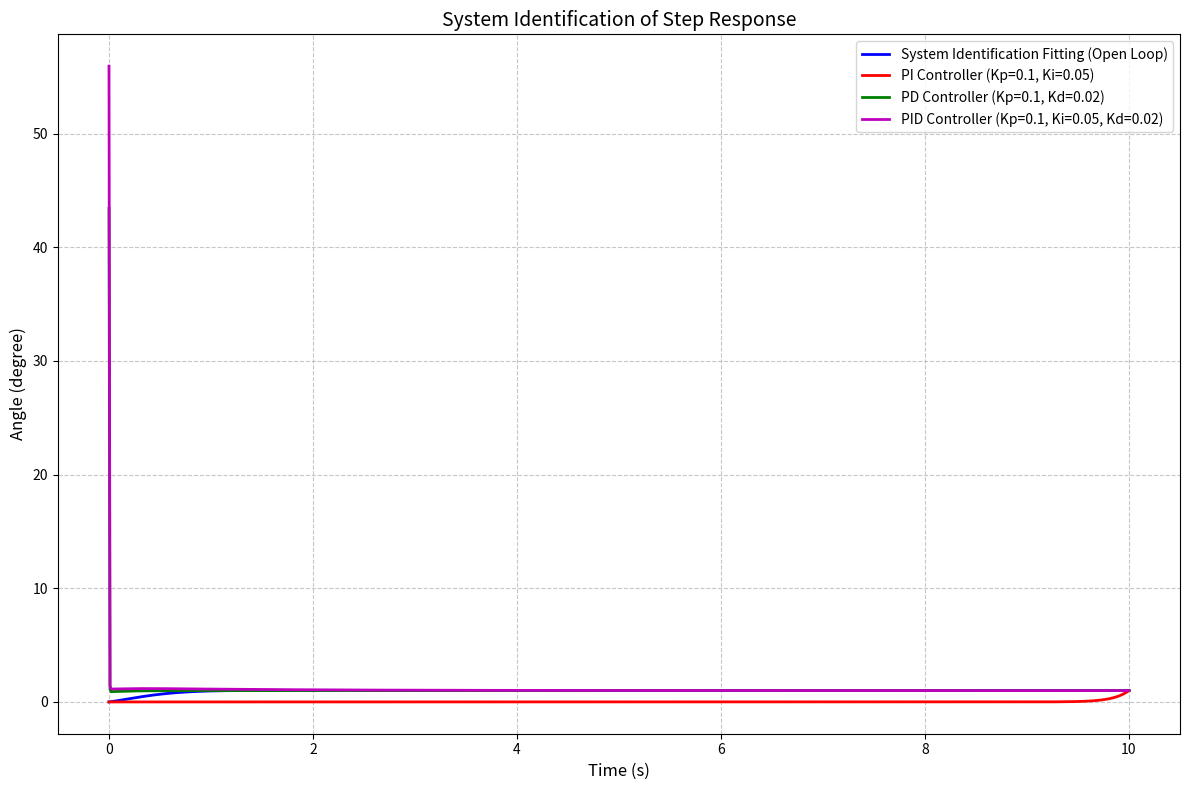

The script that saved this image: (Note: this script raises an exception after producing the figure.)
"""
Transfer Function Step Response with PID Controllers
Transfer Function: G(s) = (406.9s + 2553) / (s^3 + 9.298s^2 + 18.78s + 23.66)

This script plots the step response of the system with various controllers:
- Open loop (System Identification Fitting)
- PI Controller
- PD Controller  
- PID Controller

And calculates performance metrics:
- Rise Time
- Settling Time
- Overshoot
- Steady State Error
"""

import numpy as np
import matplotlib.pyplot as plt
from scipy import signal

def get_plant():
    """Get the plant transfer function G(s)"""
    # G(s) = (406.9s + 2553) / (s^3 + 9.298s^2 + 18.78s + 23.66)
    num = [-50.91, -508.2]
    den = [1, 5.628, 11.38]
    return num, den

def multiply_tf(num1, den1, num2, den2):
    """Multiply two transfer functions"""
    num = np.convolve(num1, num2)
    den = np.convolve(den1, den2)
    return num, den

def add_tf(num1, den1, num2, den2):
    """Add two transfer functions"""
    # (num1/den1) + (num2/den2) = (num1*den2 + num2*den1) / (den1*den2)
    num = np.polyadd(np.convolve(num1, den2), np.convolve(num2, den1))
    den = np.convolve(den1, den2)
    return num, den

def closed_loop_tf(controller_num, controller_den, plant_num, plant_den):
    """
    Calculate closed-loop transfer function
    T(s) = C(s)*G(s) / (1 + C(s)*G(s))
    """
    # C(s) * G(s)
    cg_num, cg_den = multiply_tf(controller_num, controller_den, plant_num, plant_den)
    
    # 1 + C(s)*G(s)
    one_plus_cg_num, one_plus_cg_den = add_tf([1], [1], cg_num, cg_den)
    
    # T(s) = (C*G) / (1 + C*G) = cg_num * one_plus_cg_den / (cg_den * one_plus_cg_num)
    # Simplified: num = cg_num, den = one_plus_cg_num (when denominators match)
    cl_num = cg_num
    cl_den = one_plus_cg_num
    
    return cl_num, cl_den

def pi_controller(Kp, Ki):
    """PI Controller: C(s) = Kp + Ki/s = (Kp*s + Ki) / s"""
    num = [Kp, Ki]
    den = [1, 0]
    return num, den

def pd_controller(Kp, Kd):
    """PD Controller: C(s) = Kp + Kd*s = (Kd*s + Kp)"""
    num = [Kd, Kp]
    den = [1]
    return num, den

def pid_controller(Kp, Ki, Kd):
    """PID Controller: C(s) = Kp + Ki/s + Kd*s = (Kd*s^2 + Kp*s + Ki) / s"""
    num = [Kd, Kp, Ki]
    den = [1, 0]
    return num, den

def calculate_step_response_metrics(t, y, target_value=1.0, settling_threshold=0.02):
    """
    Calculate step response performance metrics
    
    Parameters:
    -----------
    t : array
        Time vector
    y : array
        Response vector
    target_value : float
        The desired steady state value (usually 1 for unit step)
    settling_threshold : float
        Percentage threshold for settling time (default 2%)
    
    Returns:
    --------
    dict : Dictionary containing all metrics
    """
    metrics = {}
    
    # Steady State Value (use the final value)
    steady_state_value = y[-1]
    metrics['steady_state_value'] = steady_state_value
    
    # Steady State Error
    steady_state_error = abs(target_value - steady_state_value)
    metrics['steady_state_error'] = steady_state_error
    metrics['steady_state_error_percent'] = (steady_state_error / target_value) * 100 if target_value != 0 else 0
    
    # Rise Time (time from 10% to 90% of steady state)
    y_10 = 0.1 * steady_state_value
    y_90 = 0.9 * steady_state_value
    
    t_10 = None
    t_90 = None
    
    for i in range(len(y)):
        if t_10 is None and y[i] >= y_10:
            t_10 = t[i]
        if t_90 is None and y[i] >= y_90:
            t_90 = t[i]
            break
    
    if t_10 is not None and t_90 is not None:
        rise_time = t_90 - t_10
    else:
        rise_time = None
    metrics['rise_time'] = rise_time
    
    # Peak Value and Peak Time
    peak_value = np.max(y)
    peak_index = np.argmax(y)
    peak_time = t[peak_index]
    metrics['peak_value'] = peak_value
    metrics['peak_time'] = peak_time
    
    # Overshoot (percentage)
    if steady_state_value > 0:
        overshoot = ((peak_value - steady_state_value) / steady_state_value) * 100
    else:
        overshoot = 0
    metrics['overshoot_percent'] = max(0, overshoot)  # Overshoot is non-negative
    
    # Settling Time (time to stay within ±settling_threshold of steady state)
    settling_band_upper = steady_state_value * (1 + settling_threshold)
    settling_band_lower = steady_state_value * (1 - settling_threshold)
    
    settling_time = None
    for i in range(len(y) - 1, -1, -1):
        if y[i] > settling_band_upper or y[i] < settling_band_lower:
            if i < len(t) - 1:
                settling_time = t[i + 1]
            break
    
    if settling_time is None:
        settling_time = t[0]  # Already settled
    
    metrics['settling_time'] = settling_time
    metrics['settling_threshold_percent'] = settling_threshold * 100
    
    return metrics

def format_metrics(name, metrics):
    """Format metrics as string"""
    lines = []
    lines.append(f"\n{'='*60}")
    lines.append(f"{name}")
    lines.append(f"{'='*60}")
    lines.append(f"  Rise Time (10%-90%):        {metrics['rise_time']:.4f} s" if metrics['rise_time'] else "  Rise Time (10%-90%):        N/A")
    lines.append(f"  Peak Time:                  {metrics['peak_time']:.4f} s")
    lines.append(f"  Peak Value:                 {metrics['peak_value']:.4f}")
    lines.append(f"  Settling Time ({metrics['settling_threshold_percent']:.0f}%):      {metrics['settling_time']:.4f} s")
    lines.append(f"  Overshoot:                  {metrics['overshoot_percent']:.2f} %")
    lines.append(f"  Steady State Value:         {metrics['steady_state_value']:.4f}")
    lines.append(f"  Steady State Error:         {metrics['steady_state_error']:.4f}")
    lines.append(f"  Steady State Error (%):     {metrics['steady_state_error_percent']:.2f} %")
    return '\n'.join(lines)

def main():
    # Get plant transfer function
    plant_num, plant_den = get_plant()
    
    # Controller parameters (you can adjust these)
    Kp = 0.1    # Proportional gain
    Ki = 0.05   # Integral gain
    Kd = 0.02   # Derivative gain
    
    # Time vector for simulation
    t = np.linspace(0, 10, 1000)
    
    # Create figure
    plt.figure(figsize=(12, 8))
    
    # Store all results for txt file
    all_results = []
    all_results.append("Z Direction System Identification Simulation Results")
    all_results.append("="*60)
    all_results.append(f"\nPlant Transfer Function: G(s) = (406.9s + 2553) / (s^3 + 9.298s^2 + 18.78s + 23.66)")
    all_results.append(f"\nController Parameters:")
    all_results.append(f"  Kp = {Kp}")
    all_results.append(f"  Ki = {Ki}")
    all_results.append(f"  Kd = {Kd}")
    
    # 1. Open loop step response (System Identification Fitting)
    plant_system = signal.TransferFunction(plant_num, plant_den)
    t_ol, y_ol = signal.step(plant_system, T=t)
    # Normalize for comparison
    y_ol_norm = y_ol / y_ol[-1] if abs(y_ol[-1]) > 0.01 else y_ol
    plt.plot(t_ol, y_ol_norm, 'b-', linewidth=2, label='System Identification Fitting (Open Loop)')
    
    # Calculate metrics for open loop
    metrics_ol = calculate_step_response_metrics(t_ol, y_ol_norm, target_value=1.0)
    all_results.append(format_metrics("Open Loop (System Identification Fitting)", metrics_ol))
    
    # 2. PI Controller
    pi_num, pi_den = pi_controller(Kp, Ki)
    cl_pi_num, cl_pi_den = closed_loop_tf(pi_num, pi_den, plant_num, plant_den)
    try:
        pi_system = signal.TransferFunction(cl_pi_num, cl_pi_den)
        t_pi, y_pi = signal.step(pi_system, T=t)
        # Normalize
        y_pi_norm = y_pi / y_pi[-1] if abs(y_pi[-1]) > 0.01 else y_pi
        plt.plot(t_pi, y_pi_norm, 'r-', linewidth=2, label=f'PI Controller (Kp={Kp}, Ki={Ki})')
        
        metrics_pi = calculate_step_response_metrics(t_pi, y_pi_norm, target_value=1.0)
        all_results.append(format_metrics(f"PI Controller (Kp={Kp}, Ki={Ki})", metrics_pi))
    except Exception as e:
        print(f"PI Controller error: {e}")
        all_results.append(f"\nPI Controller: Error - {e}")
    
    # 3. PD Controller
    pd_num, pd_den = pd_controller(Kp, Kd)
    cl_pd_num, cl_pd_den = closed_loop_tf(pd_num, pd_den, plant_num, plant_den)
    try:
        pd_system = signal.TransferFunction(cl_pd_num, cl_pd_den)
        t_pd, y_pd = signal.step(pd_system, T=t)
        # Normalize
        y_pd_norm = y_pd / y_pd[-1] if abs(y_pd[-1]) > 0.01 else y_pd
        plt.plot(t_pd, y_pd_norm, 'g-', linewidth=2, label=f'PD Controller (Kp={Kp}, Kd={Kd})')
        
        metrics_pd = calculate_step_response_metrics(t_pd, y_pd_norm, target_value=1.0)
        all_results.append(format_metrics(f"PD Controller (Kp={Kp}, Kd={Kd})", metrics_pd))
    except Exception as e:
        print(f"PD Controller error: {e}")
        all_results.append(f"\nPD Controller: Error - {e}")
    
    # 4. PID Controller
    pid_num, pid_den = pid_controller(Kp, Ki, Kd)
    cl_pid_num, cl_pid_den = closed_loop_tf(pid_num, pid_den, plant_num, plant_den)
    try:
        pid_system = signal.TransferFunction(cl_pid_num, cl_pid_den)
        t_pid, y_pid = signal.step(pid_system, T=t)
        # Normalize
        y_pid_norm = y_pid / y_pid[-1] if abs(y_pid[-1]) > 0.01 else y_pid
        plt.plot(t_pid, y_pid_norm, 'm-', linewidth=2, label=f'PID Controller (Kp={Kp}, Ki={Ki}, Kd={Kd})')
        
        metrics_pid = calculate_step_response_metrics(t_pid, y_pid_norm, target_value=1.0)
        all_results.append(format_metrics(f"PID Controller (Kp={Kp}, Ki={Ki}, Kd={Kd})", metrics_pid))
    except Exception as e:
        print(f"PID Controller error: {e}")
        all_results.append(f"\nPID Controller: Error - {e}")
    
    # Plot formatting
    plt.grid(True, linestyle='--', alpha=0.7)
    plt.xlabel('Time (s)', fontsize=12)
    plt.ylabel('Angle (degree)', fontsize=12)
    plt.title('System Identification of Step Response', fontsize=14)
    plt.legend(loc='best', fontsize=10)
    plt.tight_layout()
    
    # Save figure
    plt.savefig('step response/step_response_with_controllers2.png', dpi=150)
    plt.show()
    
    # Save results to txt file
    output_text = '\n'.join(all_results)
    with open('step response/z direction sys ident simulation result2.txt', 'w', encoding='utf-8') as f:
        f.write(output_text)
    
    # Print results
    print(output_text)
    print(f"\n\nResults saved to: step response/z direction sys ident simulation result2.txt")

if __name__ == "__main__":
    main()
